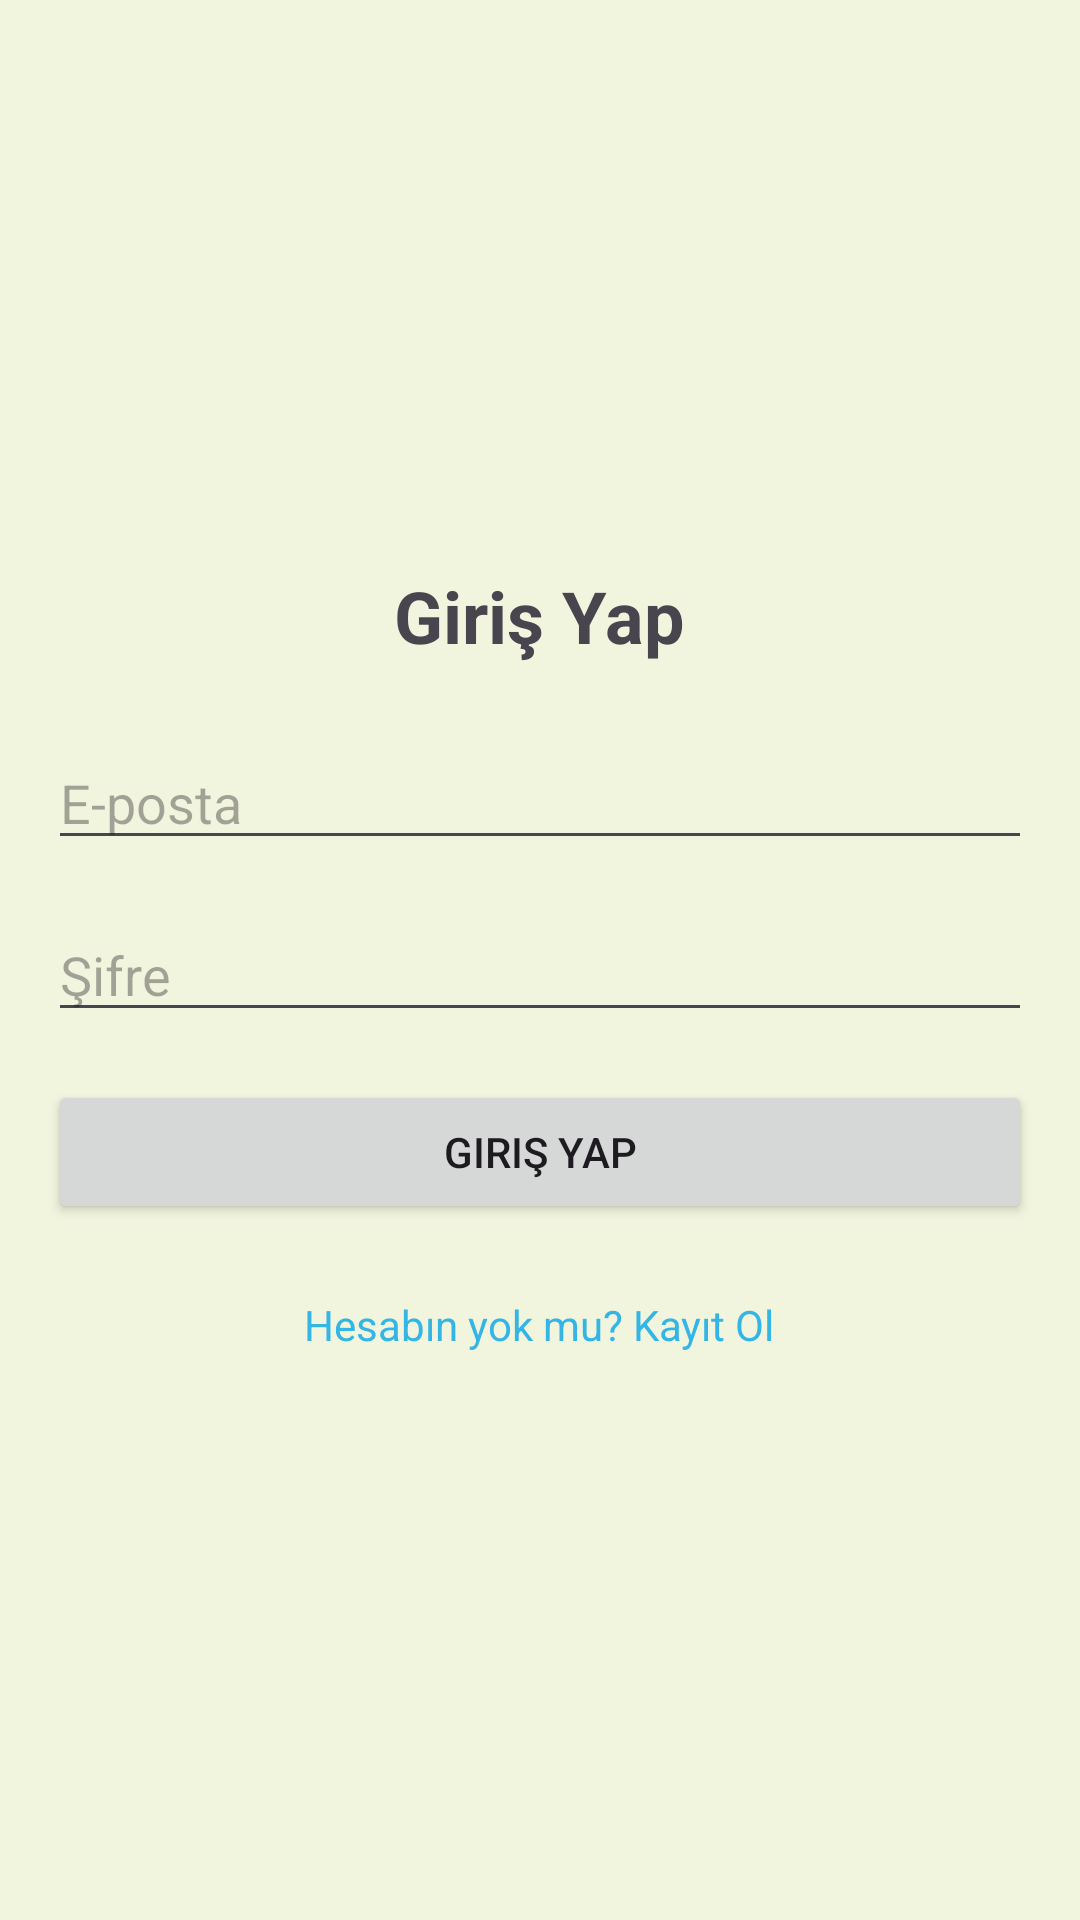

Reconstruct the res/layout file that produces this screen, plus the resources it refers to.
<!-- AndroidManifest.xml: application theme Theme.NewsApp -->
<!-- res/layout/fragment_login.xml -->
<?xml version="1.0" encoding="utf-8"?>
<LinearLayout
    xmlns:android="http://schemas.android.com/apk/res/android"
    android:layout_width="match_parent"
    android:layout_height="match_parent"
    android:orientation="vertical"
    android:padding="16dp"
    android:gravity="center"
    android:background="@color/background">

    <TextView
        android:id="@+id/tvLoginTitle"
        android:layout_width="wrap_content"
        android:layout_height="wrap_content"
        android:text="@string/login"
        android:textSize="24sp"
        android:textStyle="bold"
        android:gravity="center"
        android:layout_marginBottom="24dp"/>

    <EditText
        android:id="@+id/etEmail"
        android:layout_width="match_parent"
        android:layout_height="wrap_content"
        android:hint="@string/mail"
        android:textColor="@color/black"
        android:inputType="textEmailAddress"
        android:layout_marginBottom="16dp"/>

    <EditText
        android:id="@+id/etPassword"
        android:layout_width="match_parent"
        android:layout_height="wrap_content"
        android:hint="@string/password"
        android:textColor="@color/black"
        android:inputType="textPassword"
        android:layout_marginBottom="16dp"/>

    <Button
        android:id="@+id/btnLogin"
        android:layout_width="match_parent"
        android:layout_height="wrap_content"
        android:text="@string/login"
        android:layout_marginBottom="24dp"/>

    <TextView
        android:id="@+id/tvRegisterLink"
        android:layout_width="wrap_content"
        android:layout_height="wrap_content"
        android:text="@string/nav_register"
        android:textColor="@android:color/holo_blue_light"
        android:layout_gravity="center"/>

</LinearLayout>
<!-- resources referenced by this layout -->
<resources>
  <color name="background">#F2F5DE</color>
  <color name="black">#FF000000</color>
  <string name="login">Giriş Yap</string>
  <string name="mail">E-posta</string>
  <string name="nav_register">Hesabın yok mu? Kayıt Ol</string>
  <string name="password">Şifre</string>
  <style name="Theme.NewsApp" parent="Base.Theme.NewsApp" />
  <style name="Base.Theme.NewsApp" parent="Theme.Material3.DayNight.NoActionBar">
          
          
      </style>
</resources>
